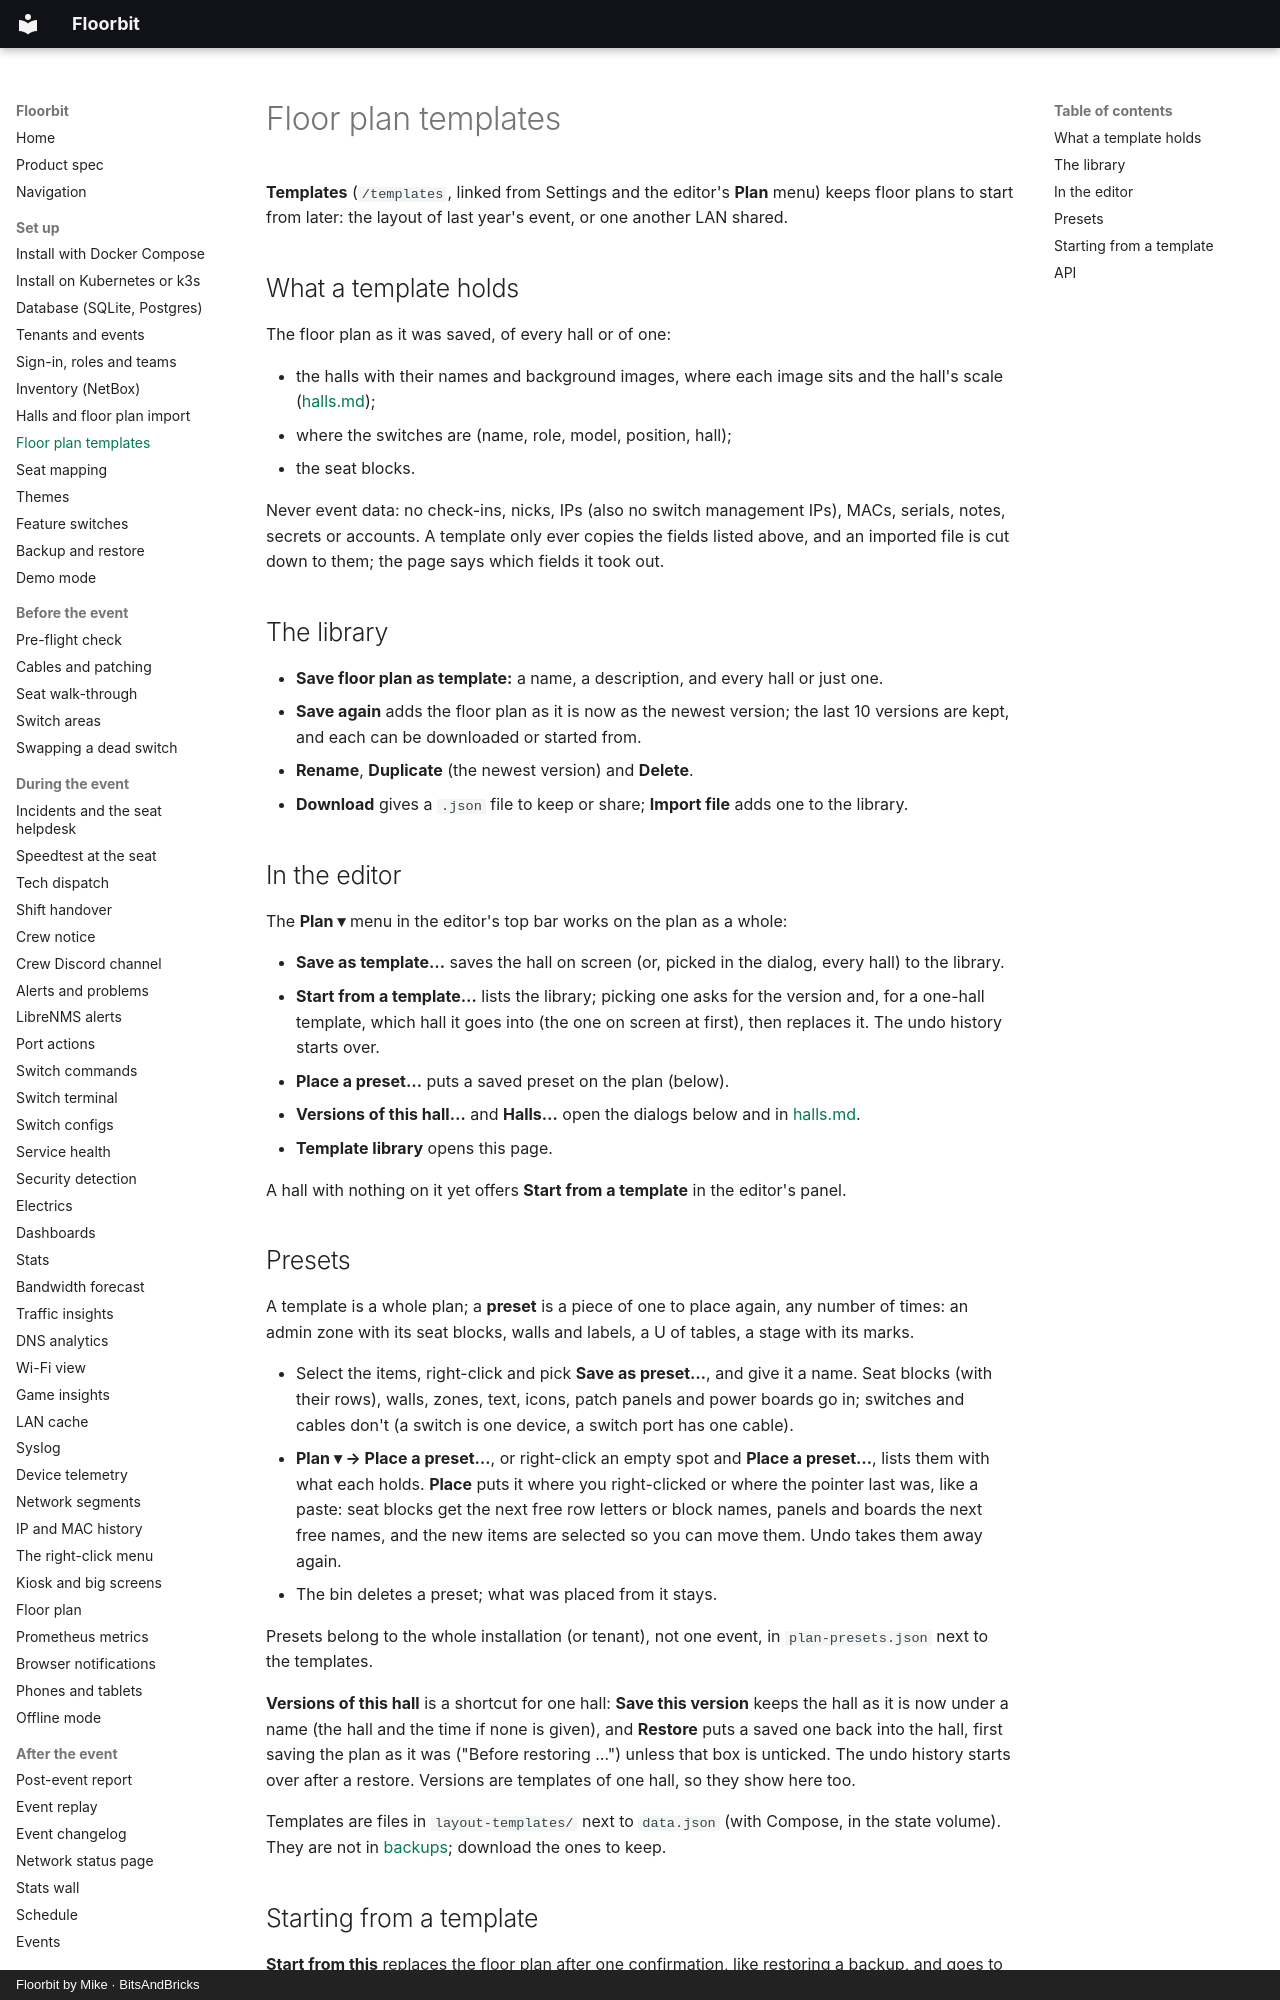

repository: bitsandbricks-ch/floorbit · page: templates/index.html · generator: mkdocs · copyright: Floorbit by Mike · BitsAndBricks

# Floor plan templates

**Templates** (`/templates`, linked from Settings and the editor's **Plan** menu) keeps floor plans
to start from later: the layout of last year's event, or one another LAN shared.

## What a template holds

The floor plan as it was saved, of every hall or of one:

- the halls with their names and background images, where each image sits and the hall's scale
  ([halls.md](halls.md));
- where the switches are (name, role, model, position, hall);
- the seat blocks.

Never event data: no check-ins, nicks, IPs (also no switch management IPs), MACs, serials, notes,
secrets or accounts. A template only ever copies the fields listed above, and an imported file is cut
down to them; the page says which fields it took out.

## The library

- **Save floor plan as template:** a name, a description, and every hall or just one.
- **Save again** adds the floor plan as it is now as the newest version; the last 10 versions are kept,
  and each can be downloaded or started from.
- **Rename**, **Duplicate** (the newest version) and **Delete**.
- **Download** gives a `.json` file to keep or share; **Import file** adds one to the library.

## In the editor

The **Plan ▾** menu in the editor's top bar works on the plan as a whole:

- **Save as template…** saves the hall on screen (or, picked in the dialog, every hall) to the library.
- **Start from a template…** lists the library; picking one asks for the version and, for a one-hall
  template, which hall it goes into (the one on screen at first), then replaces it. The undo history
  starts over.
- **Place a preset…** puts a saved preset on the plan (below).
- **Versions of this hall…** and **Halls…** open the dialogs below and in [halls.md](halls.md).
- **Template library** opens this page.

A hall with nothing on it yet offers **Start from a template** in the editor's panel.
